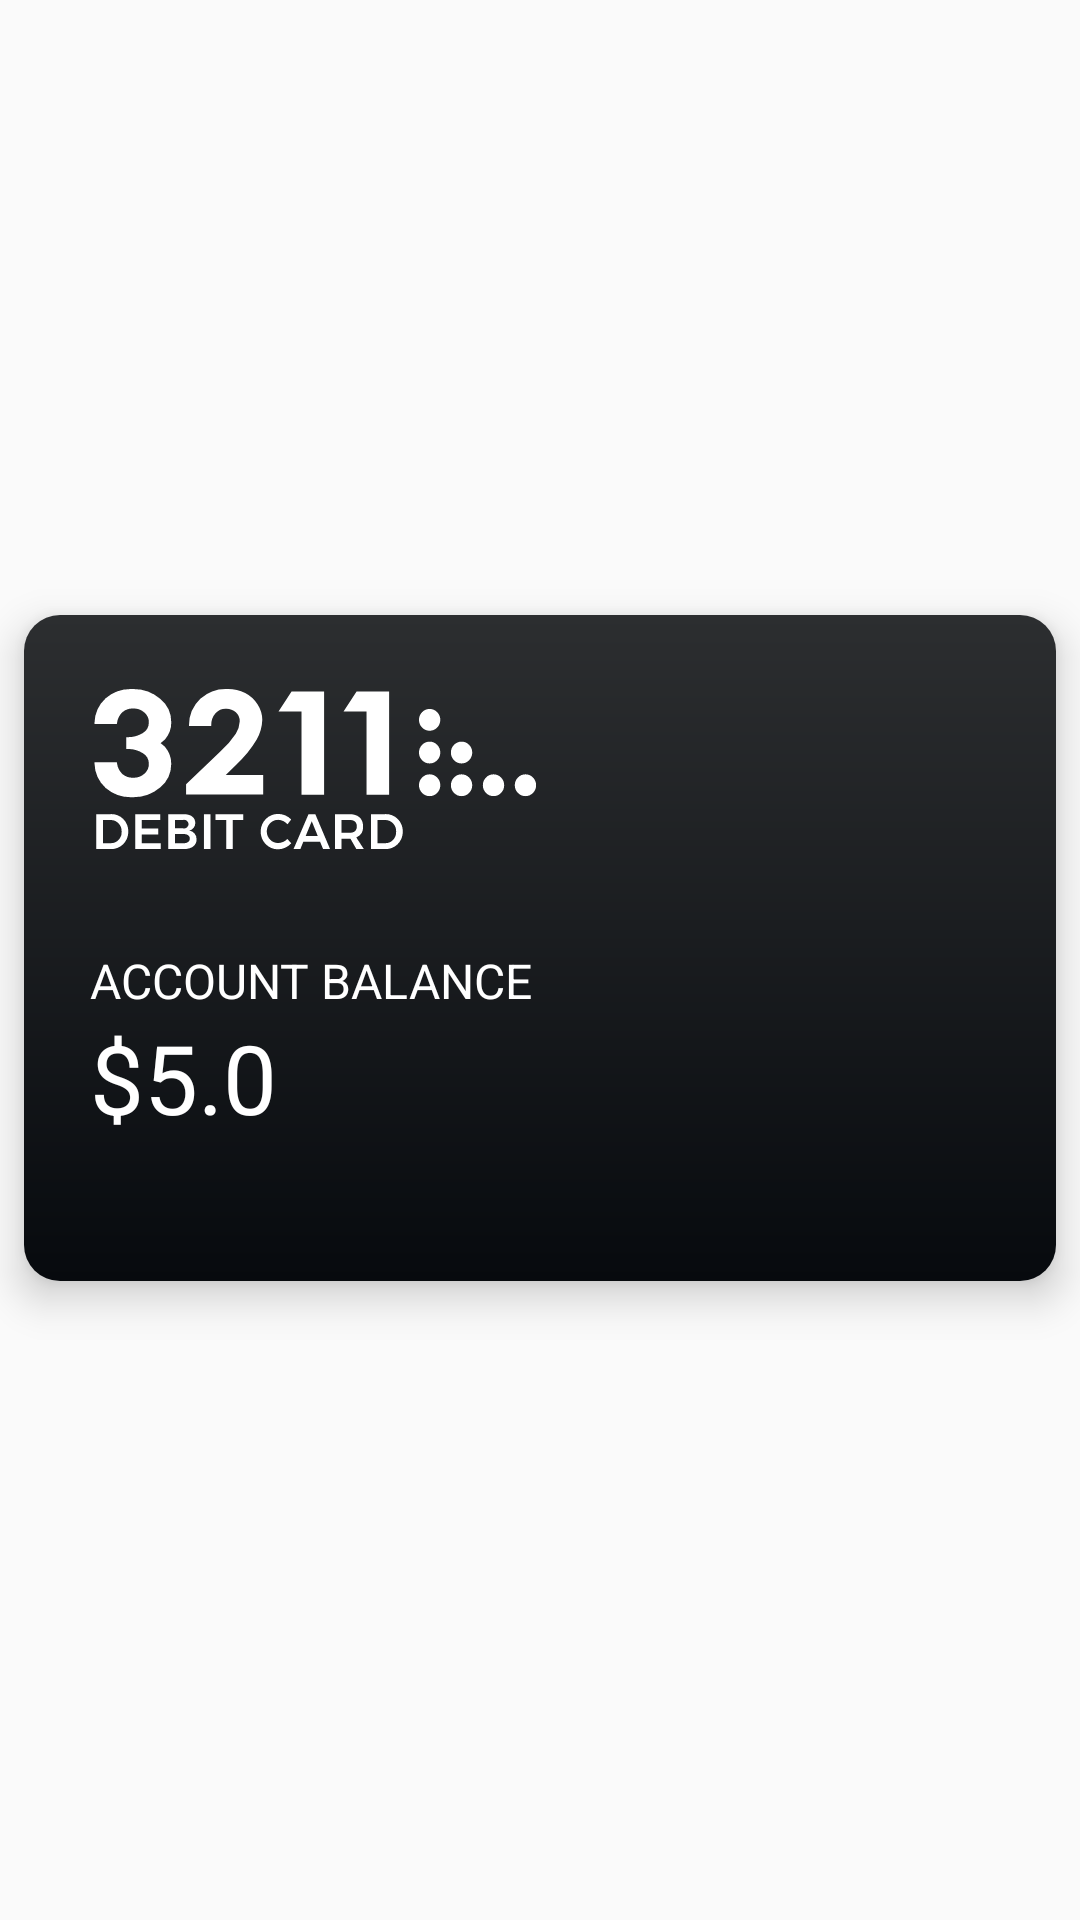

Android layout source for this screen:
<!-- AndroidManifest.xml: application theme AppTheme -->
<!-- res/layout/card.xml -->
<?xml version="1.0" encoding="utf-8"?>
<android.support.constraint.ConstraintLayout xmlns:android="http://schemas.android.com/apk/res/android"
    xmlns:app="http://schemas.android.com/apk/res-auto"
    xmlns:tools="http://schemas.android.com/tools"
    android:layout_width="match_parent"
    android:layout_height="wrap_content"
    android:clipToPadding="false">

    <RelativeLayout
        android:id="@+id/card"
        android:layout_width="0dp"
        android:layout_height="0dp"
        android:layout_marginBottom="28dp"
        android:layout_marginEnd="8dp"
        android:layout_marginStart="8dp"
        android:layout_marginTop="20dp"
        android:background="@drawable/card"
        android:elevation="8dp"
        android:orientation="vertical"
        android:padding="0dp"
        android:scaleType="centerCrop"
        app:layout_constraintBottom_toBottomOf="parent"
        app:layout_constraintDimensionRatio="H,1.55:1"
        app:layout_constraintEnd_toEndOf="parent"
        app:layout_constraintStart_toStartOf="parent"
        app:layout_constraintTop_toTopOf="parent">

        <ImageView
            android:layout_width="match_parent"
            android:layout_height="match_parent"
            android:background="@drawable/ic_card_text_only"
            android:contentDescription="@null" />

        <android.support.constraint.ConstraintLayout
            android:layout_width="match_parent"
            android:layout_height="match_parent">

            <GridLayout
                android:layout_width="0dp"
                android:layout_height="0dp"
                android:alignmentMode="alignBounds"
                android:orientation="vertical"
                android:rowCount="2"
                app:layout_constraintBottom_toBottomOf="parent"
                app:layout_constraintDimensionRatio="w,1.35:1"
                app:layout_constraintEnd_toEndOf="parent"
                app:layout_constraintStart_toStartOf="parent"
                app:layout_constraintTop_toTopOf="parent">

                <Space
                    android:layout_height="0dp"
                    android:layout_columnWeight="1"
                    android:layout_row="0"
                    android:layout_rowWeight="1" />

                <LinearLayout
                    android:layout_height="0dp"
                    android:layout_columnWeight="1"
                    android:layout_rowWeight="1"
                    android:orientation="vertical">

                    <TextView
                        android:layout_width="wrap_content"
                        android:layout_height="wrap_content"
                        android:text="Account Balance"
                        android:textAppearance="@style/AppTheme.TextAccountBalanceHeader" />

                    <TextView
                        android:layout_width="wrap_content"
                        android:layout_height="wrap_content"
                        android:text="$5.0"
                        android:textAppearance="@style/AppTheme.TextAccountBalance" />

                </LinearLayout>

            </GridLayout>

        </android.support.constraint.ConstraintLayout>

    </RelativeLayout>

</android.support.constraint.ConstraintLayout>
<!-- resources referenced by this layout -->
<resources>
  <!-- drawable card (drawable) -->
  <?xml version="1.0" encoding="utf-8"?>
  <shape xmlns:android="http://schemas.android.com/apk/res/android"
      android:shape="rectangle">
  
      <corners android:radius="@dimen/card_border_radius" />
  
      <gradient
          android:angle="-90"
          android:endColor="#070a0e"
          android:startColor="#2c2e30"
          android:type="linear" />
  
  </shape>
  <!-- drawable ic_card_text_only: vector/xml drawable (drawable, 4871 chars, omitted) -->
  <style name="AppTheme.TextAccountBalance" parent="TextAppearance.AppCompat.Inverse">
          <item name="android:textSize">32sp</item>
      </style>
  <style name="AppTheme.TextAccountBalanceHeader" parent="TextAppearance.AppCompat.Inverse">
          <item name="android:textSize">16sp</item>
          <item name="android:textAllCaps">true</item>
      </style>
  <style name="AppTheme" parent="Theme.AppCompat.Light.DarkActionBar">
          
          <item name="colorPrimary">@color/colorPrimary</item>
          <item name="colorPrimaryDark">@color/colorPrimaryDark</item>
          <item name="colorAccent">@color/colorAccent</item>
      </style>
  <dimen name="card_border_radius">12dp</dimen>
  <color name="colorPrimary">#0D47A1</color>
  <color name="colorPrimaryDark">#002171</color>
  <color name="colorAccent">#00bfa5</color>
</resources>
